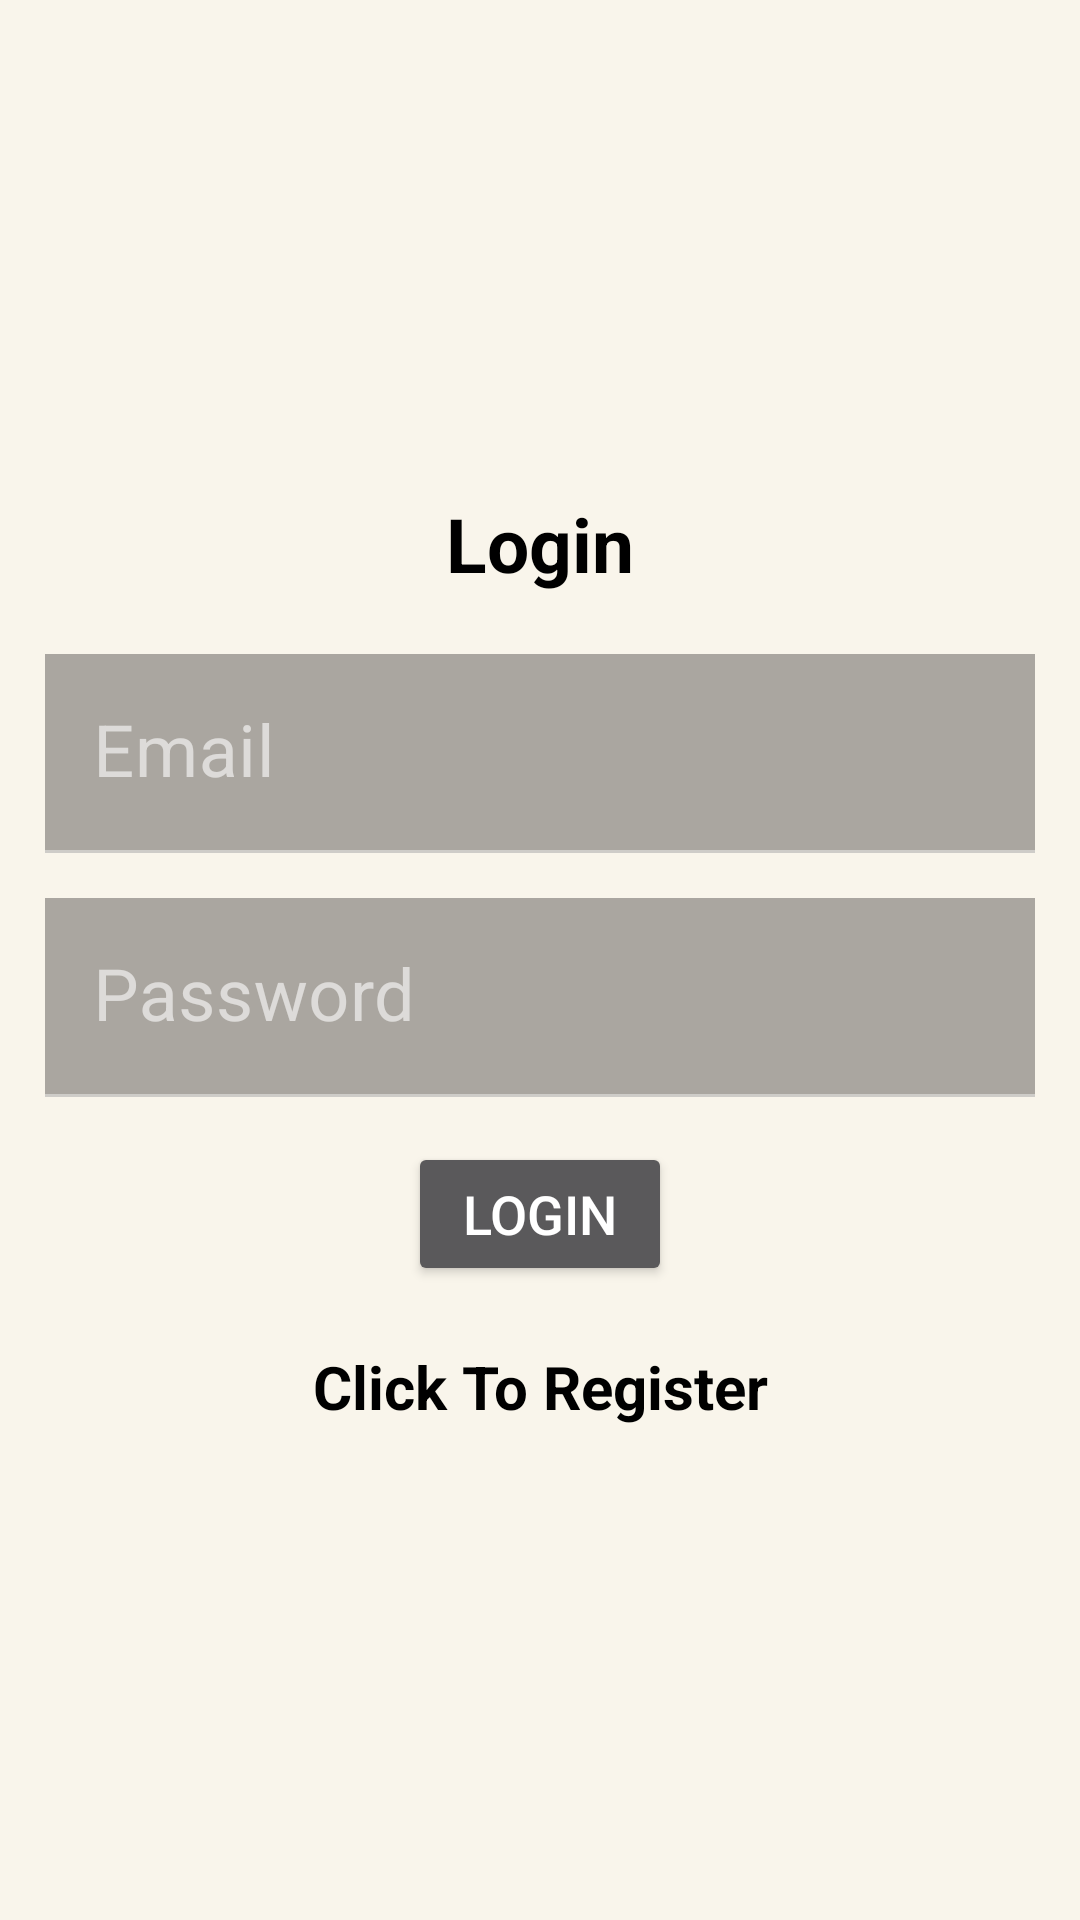

Reconstruct the res/layout file that produces this screen, plus the resources it refers to.
<!-- AndroidManifest.xml: application theme AppTheme -->
<!-- res/layout/activity_login.xml -->
<?xml version="1.0" encoding="utf-8"?>
<LinearLayout xmlns:android="http://schemas.android.com/apk/res/android"
    xmlns:app="http://schemas.android.com/apk/res-auto"
    xmlns:tools="http://schemas.android.com/tools"
    android:layout_width="match_parent"
    android:layout_height="match_parent"
    android:background="#F9F5EB"
    android:gravity="center"
    android:orientation="vertical"
    android:padding="15dp"
    tools:context=".Activity.Register">

    <TextView
        android:layout_width="match_parent"
        android:layout_height="wrap_content"
        android:layout_marginBottom="20dp"
        android:gravity="center"
        android:text="Login"
        android:textColor="#000000"
        android:textSize="25sp"
        android:textStyle="bold" />

    <com.google.android.material.textfield.TextInputLayout
        android:layout_width="match_parent"
        android:layout_height="wrap_content">

        <com.google.android.material.textfield.TextInputEditText
            android:id="@+id/email"
            android:layout_width="match_parent"
            android:layout_height="wrap_content"
            android:layout_marginBottom="15dp"
            android:background="#AAA6A0"
            android:hint="@string/email"
            android:textSize="24sp"
            />
    </com.google.android.material.textfield.TextInputLayout>

    <com.google.android.material.textfield.TextInputLayout
        android:layout_width="match_parent"
        android:layout_height="wrap_content">

        <com.google.android.material.textfield.TextInputEditText
            android:id="@+id/password"
            android:layout_width="match_parent"
            android:layout_height="wrap_content"
            android:layout_marginBottom="15dp"
            android:background="#AAA6A0"
            android:hint="@string/password"
            android:textSize="24sp" />
    </com.google.android.material.textfield.TextInputLayout>

    <ProgressBar
        android:id="@+id/progressBar"
        android:visibility="gone"
        android:layout_width="wrap_content"
        android:layout_height="wrap_content" />

    <Button
        android:id="@+id/btn_login"
        android:layout_width="wrap_content"
        android:layout_height="wrap_content"
        android:text="Login"
        android:textSize="18sp" />

    <TextView
        android:id="@+id/registerNow"
        android:textColor="#000000"
        android:text="@string/click_to_register"
        android:layout_width="match_parent"
        android:layout_height="wrap_content"
        android:textStyle="bold"
        android:gravity="center"
        android:textSize="20sp"
        android:layout_marginTop="20dp"/>
</LinearLayout>
<!-- resources referenced by this layout -->
<resources>
  <string name="click_to_register">Click To Register</string>
  <string name="email">Email</string>
  <string name="password">Password</string>
  <style name="AppTheme" parent="Theme.MaterialComponents">
          
          <item name="windowNoTitle">true</item>
          <item name="windowActionBar">false</item>
          <item name="android:windowBackground">#FFFFFF</item>
      </style>
</resources>
